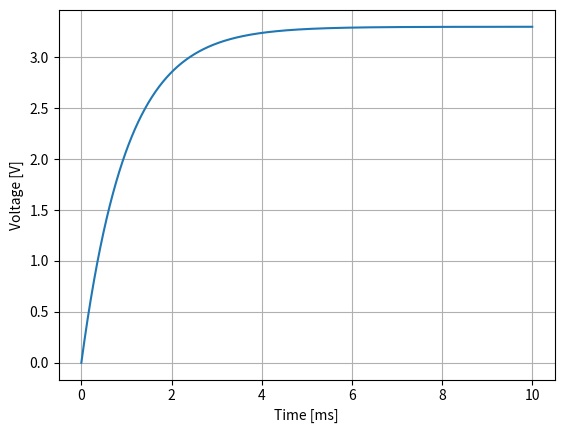

This figure's Python source:
import numpy as np
import matplotlib.pyplot as plt

t = np.linspace(0.0, 0.01, 1001)
v = 3.3 * (1.0 - np.exp(-t / 0.001))
plt.plot(t * 1000, v)
plt.xlabel("Time [ms]")
plt.ylabel("Voltage [V]")
plt.grid(True)
plt.show()
